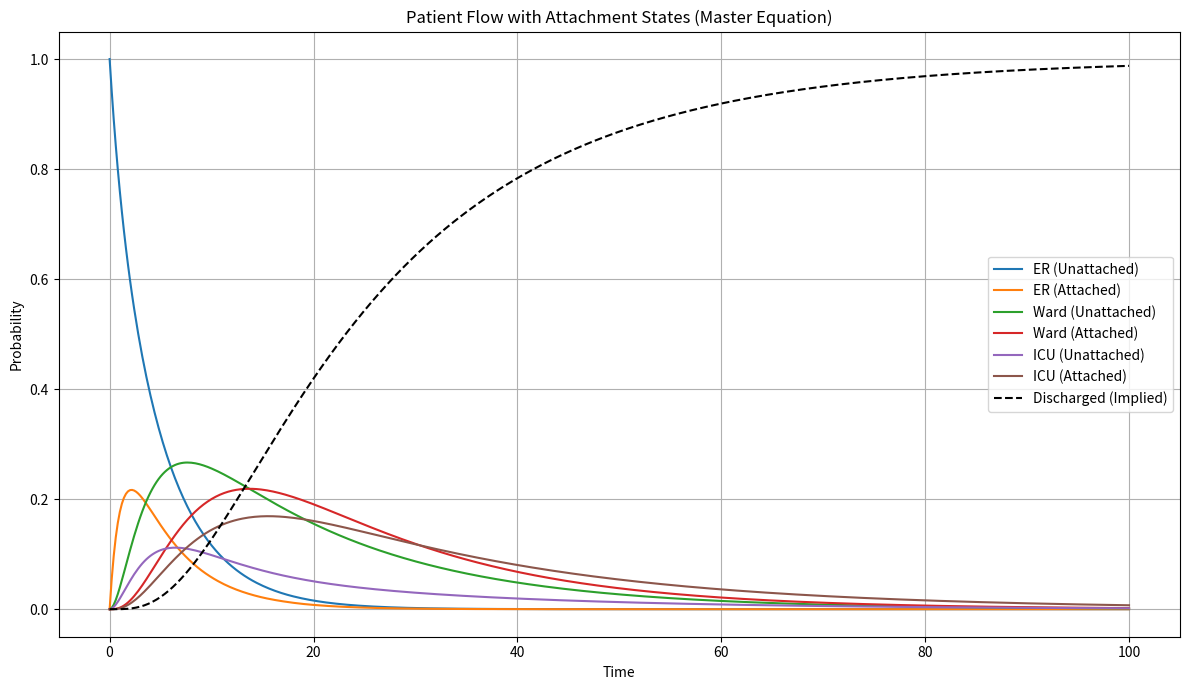

Write the Python code that produced this figure.
import numpy as np
from scipy.integrate import solve_ivp
import matplotlib.pyplot as plt

# ------------------------------
# Transition rates
# ------------------------------
# Attachment/detachment
attach_ER = 0.3
detach_ER = 0.2

attach_Ward = 0.2
detach_Ward = 0.1

attach_ICU = 0.25
detach_ICU = 0.05

# Movement between physical units (must be attached)
ER_to_Ward = 0.4
ER_to_ICU = 0.2

# Discharges (from attached states)
Ward_discharge = 0.1
ICU_discharge = 0.05


# ------------------------------
# Master equation
# ------------------------------
def flow_model(t, P):
    ER_U, ER_A, W_U, W_A, ICU_U, ICU_A = P

    # ER
    dER_U = -attach_ER * ER_U + detach_ER * ER_A
    dER_A = attach_ER * ER_U - detach_ER * ER_A - (ER_to_Ward + ER_to_ICU) * ER_A

    # Ward
    dW_U = ER_to_Ward * ER_A - attach_Ward * W_U + detach_Ward * W_A
    dW_A = attach_Ward * W_U - detach_Ward * W_A - Ward_discharge * W_A

    # ICU
    dICU_U = ER_to_ICU * ER_A - attach_ICU * ICU_U + detach_ICU * ICU_A
    dICU_A = attach_ICU * ICU_U - detach_ICU * ICU_A - ICU_discharge * ICU_A

    return [dER_U, dER_A, dW_U, dW_A, dICU_U, dICU_A]


# ------------------------------
# Initial condition: all patients start in ER_U
# ------------------------------
P_init = [1.0, 0.0, 0.0, 0.0, 0.0, 0.0]

# ------------------------------
# Time setup and solver
# ------------------------------
t_span = (0, 100)
t_eval = np.linspace(*t_span, 500)

sol = solve_ivp(flow_model, t_span, P_init, t_eval=t_eval)

# ------------------------------
# Plotting
# ------------------------------
labels = [
    "ER (Unattached)",
    "ER (Attached)",
    "Ward (Unattached)",
    "Ward (Attached)",
    "ICU (Unattached)",
    "ICU (Attached)",
]

plt.figure(figsize=(12, 7))
for i, label in enumerate(labels):
    plt.plot(sol.t, sol.y[i], label=label)

# Implied discharged probability
remaining_prob = np.sum(sol.y, axis=0)
discharged = 1 - remaining_prob
plt.plot(sol.t, discharged, "--", label="Discharged (Implied)", color="black")

plt.xlabel("Time")
plt.ylabel("Probability")
plt.title("Patient Flow with Attachment States (Master Equation)")
plt.legend()
plt.grid(True)
plt.tight_layout()
plt.show()
